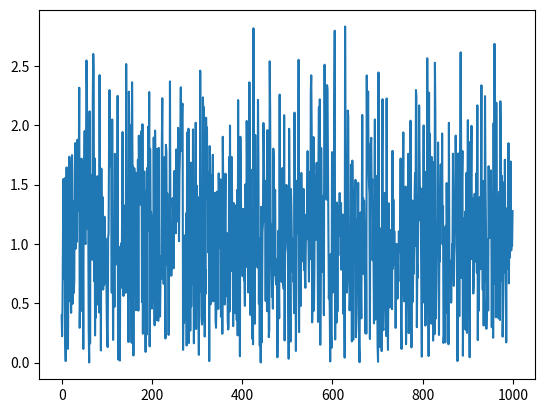

The matplotlib source for this figure:
# ESE 531, Project 2 Part A
# Author: Noah Schwab

# import libraries
import numpy as np
import matplotlib.pyplot as plt

# main function
def main():

    # produce random signal of length 1000 with amplitude +/- 1
    s = np.empty(1000)
    for i in range(1000):
        if np.random.rand() < 0.5:
            s[i] = 1
        else:
            s[i] = -1
    
    # define unit-impulse response
    h = np.array([0.3, 1, 0.7, 0.3, 0.2])

    # compute convolution and generate random gaussian noise 
    x = np.convolve(s, h, mode='same')

    target_snr_db = 20
    x_avg_db = np.mean(10 * np.log10(x**2))
    noise_avg_db = x_avg_db - target_snr_db
    noise_avg_pwr = 10 ** (noise_avg_db / 10)
    w = np.random.normal(loc=0, scale=np.sqrt(noise_avg_pwr), size=len(x))

    x = x + w

    # now implement the adaptive equalizer

    # the desired signal will b a delayed version of the original signal
    # delay by two units
    d = np.pad(s, (2,0))[:-2]

    # learning parameters
    mu = 0.01
    M = 20

    # initialize empty filter of length M+1
    g = np.ones(M)

    for n in range(1000-M):
        
        # pass the channel output through the adaptive filter
        y = np.inner(g, x[n: n + M])

        # execute parameter update via LMS
        e = d[n] - y
        g = g + 2 * mu * e * x[n: n + M]
       

    # plt.plot(s, '.')
    # # plt.show()

    # plt.plot(x, '.')
    # plt.show()

    # plt.plot(np.sign(np.convolve(x, g, mode='same')), '.')
    # plt.show()

    plt.plot(np.abs(d - np.convolve(x, g, mode='same')))
    plt.show()


if __name__ == "__main__":
    main()